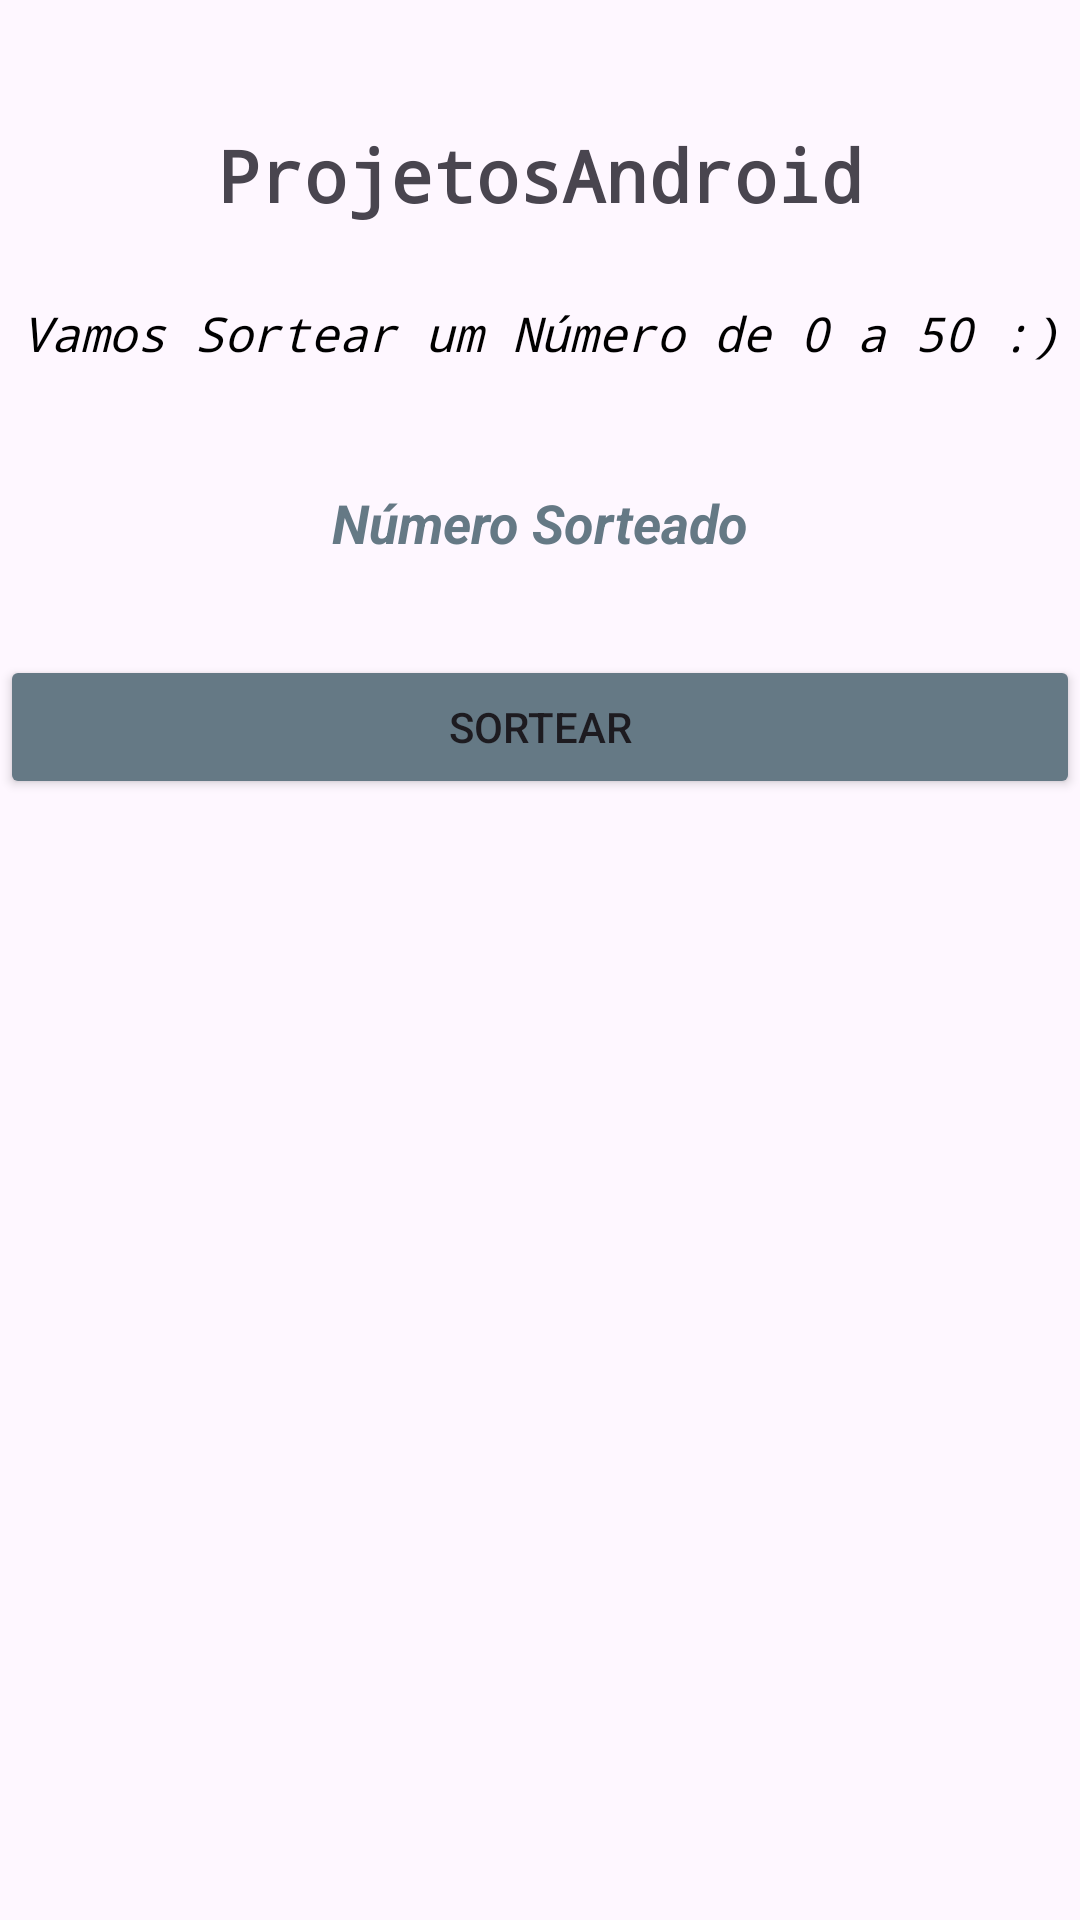

Reconstruct the res/layout file that produces this screen, plus the resources it refers to.
<!-- AndroidManifest.xml: application theme Theme.ProjetosAndroid -->
<!-- res/layout/activity_sorteio_app.xml -->
<?xml version="1.0" encoding="utf-8"?>
<androidx.constraintlayout.widget.ConstraintLayout xmlns:android="http://schemas.android.com/apk/res/android"
    xmlns:app="http://schemas.android.com/apk/res-auto"
    xmlns:tools="http://schemas.android.com/tools"
    android:layout_width="match_parent"
    android:layout_height="match_parent"
    tools:context=".MainActivity">

    <TextView
        android:id="@+id/txt_app_name"
        android:layout_width="0dp"
        android:layout_height="wrap_content"
        android:layout_marginTop="32dp"
        android:fontFamily="monospace"
        android:padding="10dp"
        android:text="@string/app_name"
        android:textSize="24sp"
        android:textStyle="bold"
        android:textAlignment="center"
        app:layout_constraintEnd_toEndOf="parent"
        app:layout_constraintStart_toStartOf="parent"
        app:layout_constraintTop_toTopOf="parent" />

    <TextView
        android:id="@+id/txt_info_game"
        android:layout_width="wrap_content"
        android:layout_height="wrap_content"
        android:layout_marginTop="16dp"
        android:fontFamily="monospace"
        android:text="Vamos Sortear um Número de 0 a 50 :)"
        android:textSize="16sp"
        android:textStyle="italic"
        android:textColor="@color/black"
        app:layout_constraintEnd_toEndOf="parent"
        app:layout_constraintStart_toStartOf="parent"
        app:layout_constraintTop_toBottomOf="@+id/txt_app_name" />

    <TextView
        android:id="@+id/txt_num_sorteado"
        android:layout_width="wrap_content"
        android:layout_height="wrap_content"
        android:layout_marginTop="40dp"
        android:text="Número Sorteado"
        android:textColor="@color/material_dynamic_secondary50"
        android:textSize="18sp"
        android:textStyle="bold|italic"
        app:layout_constraintEnd_toEndOf="parent"
        app:layout_constraintStart_toStartOf="parent"
        app:layout_constraintTop_toBottomOf="@+id/txt_info_game" />

    <Button
        android:id="@+id/btn_sortear"
        android:layout_width="0dp"
        android:layout_height="wrap_content"
        android:layout_marginTop="32dp"
        android:backgroundTint="@color/material_dynamic_secondary50"
        android:padding="10dp"
        android:text="Sortear"
        android:textAllCaps="true"
        app:layout_constraintEnd_toEndOf="parent"
        app:layout_constraintStart_toStartOf="parent"
        app:layout_constraintTop_toBottomOf="@+id/txt_num_sorteado" />
</androidx.constraintlayout.widget.ConstraintLayout>
<!-- resources referenced by this layout -->
<resources>
  <color name="black">#FF000000</color>
  <string name="app_name">ProjetosAndroid</string>
  <style name="Theme.ProjetosAndroid" parent="Base.Theme.ProjetosAndroid" />
  <style name="Base.Theme.ProjetosAndroid" parent="Theme.Material3.DayNight.NoActionBar">
          
          
      </style>
</resources>
